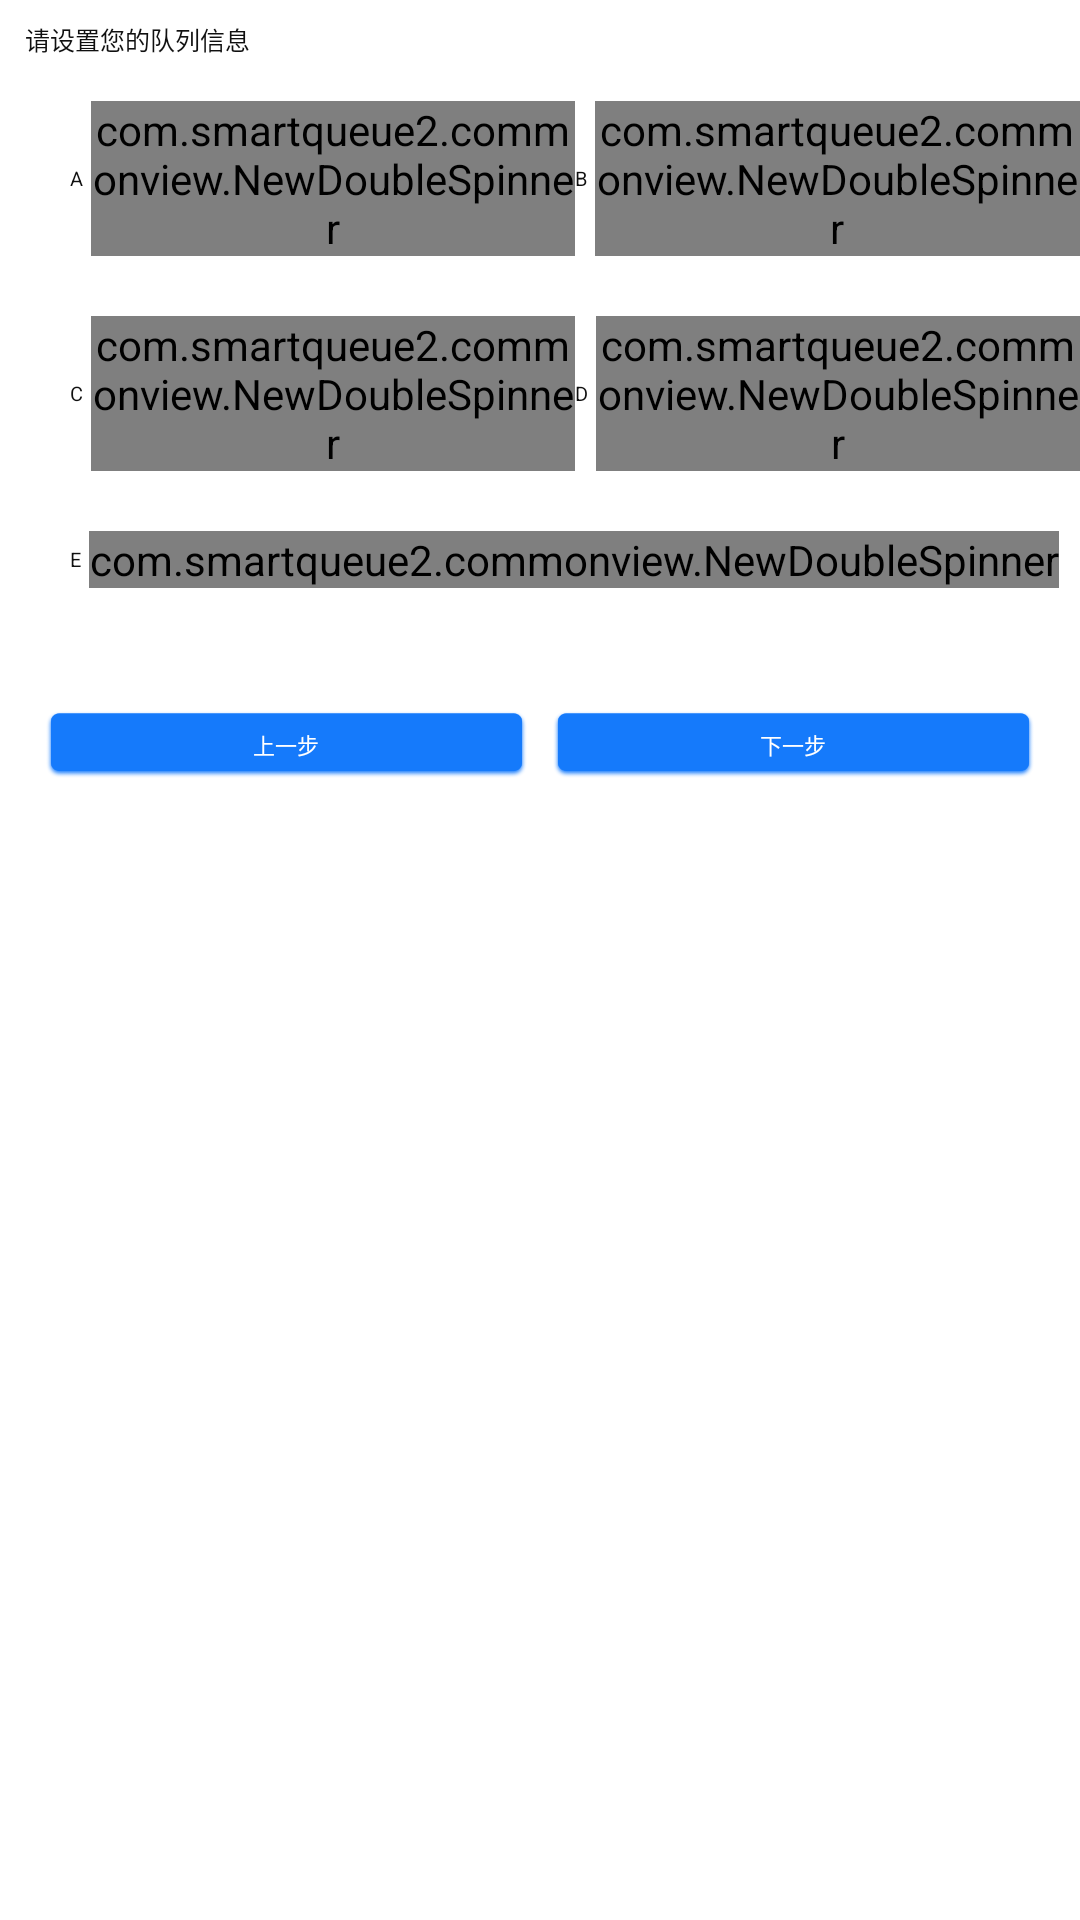

Reconstruct the res/layout file that produces this screen, plus the resources it refers to.
<!-- AndroidManifest.xml: application theme AppTheme -->
<!-- res/layout/fragment_queue.xml -->
<LinearLayout xmlns:android="http://schemas.android.com/apk/res/android"
    xmlns:tools="http://schemas.android.com/tools"
    android:layout_width="match_parent"
    android:layout_height="580px"
    android:background="@android:color/white"
    android:orientation="vertical"
    tools:context="com.smartqueue2.login.Activity.Fragment.QueueFragment">

    <TextView
        android:layout_width="wrap_content"
        android:layout_height="wrap_content"
        android:layout_marginLeft="25px"
        android:layout_marginTop="21px"
        android:text="请设置您的队列信息"
        android:textColor="#101010"
        android:textSize="25px" />

    <LinearLayout
        android:layout_width="match_parent"
        android:layout_height="wrap_content"
        android:layout_marginLeft="70px"
        android:layout_marginTop="43px"
        android:orientation="vertical">

        
        <LinearLayout
            android:layout_width="match_parent"
            android:layout_height="wrap_content">
            
            <LinearLayout
                android:layout_width="0dp"
                android:layout_weight="1"
                android:gravity="center_vertical"
                android:layout_height="wrap_content">

                <TextView
                    android:layout_width="wrap_content"
                    android:layout_height="wrap_content"
                    android:text="A"
                    android:layout_marginRight="8px"
                    android:textSize="20px"
                    android:textColor="#101010"/>

                <com.smartqueue2.commonview.NewDoubleSpinner
                    android:id="@+id/spinnerA"
                    android:layout_width="wrap_content"
                    android:layout_height="wrap_content"/>
            </LinearLayout>

            
            <LinearLayout
                android:layout_width="0dp"
                android:layout_weight="1"
                android:gravity="center_vertical"
                android:layout_height="wrap_content">

                <TextView
                    android:layout_width="wrap_content"
                    android:layout_height="wrap_content"
                    android:text="B"
                    android:layout_marginRight="8px"
                    android:textSize="20px"
                    android:textColor="#101010"/>

                <com.smartqueue2.commonview.NewDoubleSpinner
                    android:id="@+id/spinnerB"
                    android:layout_width="wrap_content"
                    android:layout_height="wrap_content"/>
            </LinearLayout>

        </LinearLayout>

        
        <LinearLayout
            android:layout_marginTop="60px"
            android:layout_width="match_parent"
            android:layout_height="wrap_content">
            
            <LinearLayout
                android:layout_width="0dp"
                android:layout_weight="1"
                android:gravity="center_vertical"
                android:layout_height="wrap_content">

                <TextView
                    android:layout_width="wrap_content"
                    android:layout_height="wrap_content"
                    android:text="C"
                    android:layout_marginRight="8px"
                    android:textSize="20px"
                    android:textColor="#101010"/>

                <com.smartqueue2.commonview.NewDoubleSpinner
                    android:id="@+id/spinnerC"
                    android:layout_width="wrap_content"
                    android:layout_height="wrap_content"/>
            </LinearLayout>

            
            <LinearLayout
                android:layout_width="0dp"
                android:layout_weight="1"
                android:gravity="center_vertical"
                android:layout_height="wrap_content">

                <TextView
                    android:layout_width="wrap_content"
                    android:layout_height="wrap_content"
                    android:text="D"
                    android:layout_marginRight="8px"
                    android:textSize="20px"
                    android:textColor="#101010"/>

                <com.smartqueue2.commonview.NewDoubleSpinner
                    android:id="@+id/spinnerD"
                    android:layout_width="wrap_content"
                    android:layout_height="wrap_content"/>
            </LinearLayout>

        </LinearLayout>

        
        <LinearLayout
            android:layout_width="wrap_content"
            android:layout_marginTop="60px"
            android:gravity="center_vertical"
            android:layout_height="wrap_content">

            <TextView
                android:layout_width="wrap_content"
                android:layout_height="wrap_content"
                android:text="E"
                android:layout_marginRight="8px"
                android:textSize="20px"
                android:textColor="#101010"/>

            <com.smartqueue2.commonview.NewDoubleSpinner
                android:id="@+id/spinnerE"
                android:layout_width="wrap_content"
                android:layout_height="wrap_content"/>
        </LinearLayout>

    </LinearLayout>

    <LinearLayout
        android:layout_width="match_parent"
        android:layout_height="wrap_content"
        android:layout_marginLeft="46px"
        android:layout_marginRight="46px"
        android:layout_marginTop="123px">

        <TextView
            android:id="@+id/previous_tv"
            android:layout_width="0dp"
            android:layout_height="67px"
            android:layout_marginRight="26px"
            android:layout_weight="1"
            android:background="@mipmap/login_btn"
            android:gravity="center"
            android:text="上一步"
            android:textColor="@android:color/white"
            android:textSize="22px" />

        <TextView
            android:id="@+id/next_tv"
            android:layout_width="0dp"
            android:layout_height="67px"
            android:layout_weight="1"
            android:background="@mipmap/login_btn"
            android:gravity="center"
            android:text="下一步"
            android:textColor="@android:color/white"
            android:textSize="22px" />
    </LinearLayout>

</LinearLayout>
<!-- resources referenced by this layout -->
<resources>
  <!-- mipmap login_btn: png bitmap (mipmap-hdpi, 743 bytes) -->
  <style name="AppTheme" parent="@style/Theme.AppCompat.Light.NoActionBar">
          
  
      </style>
</resources>
